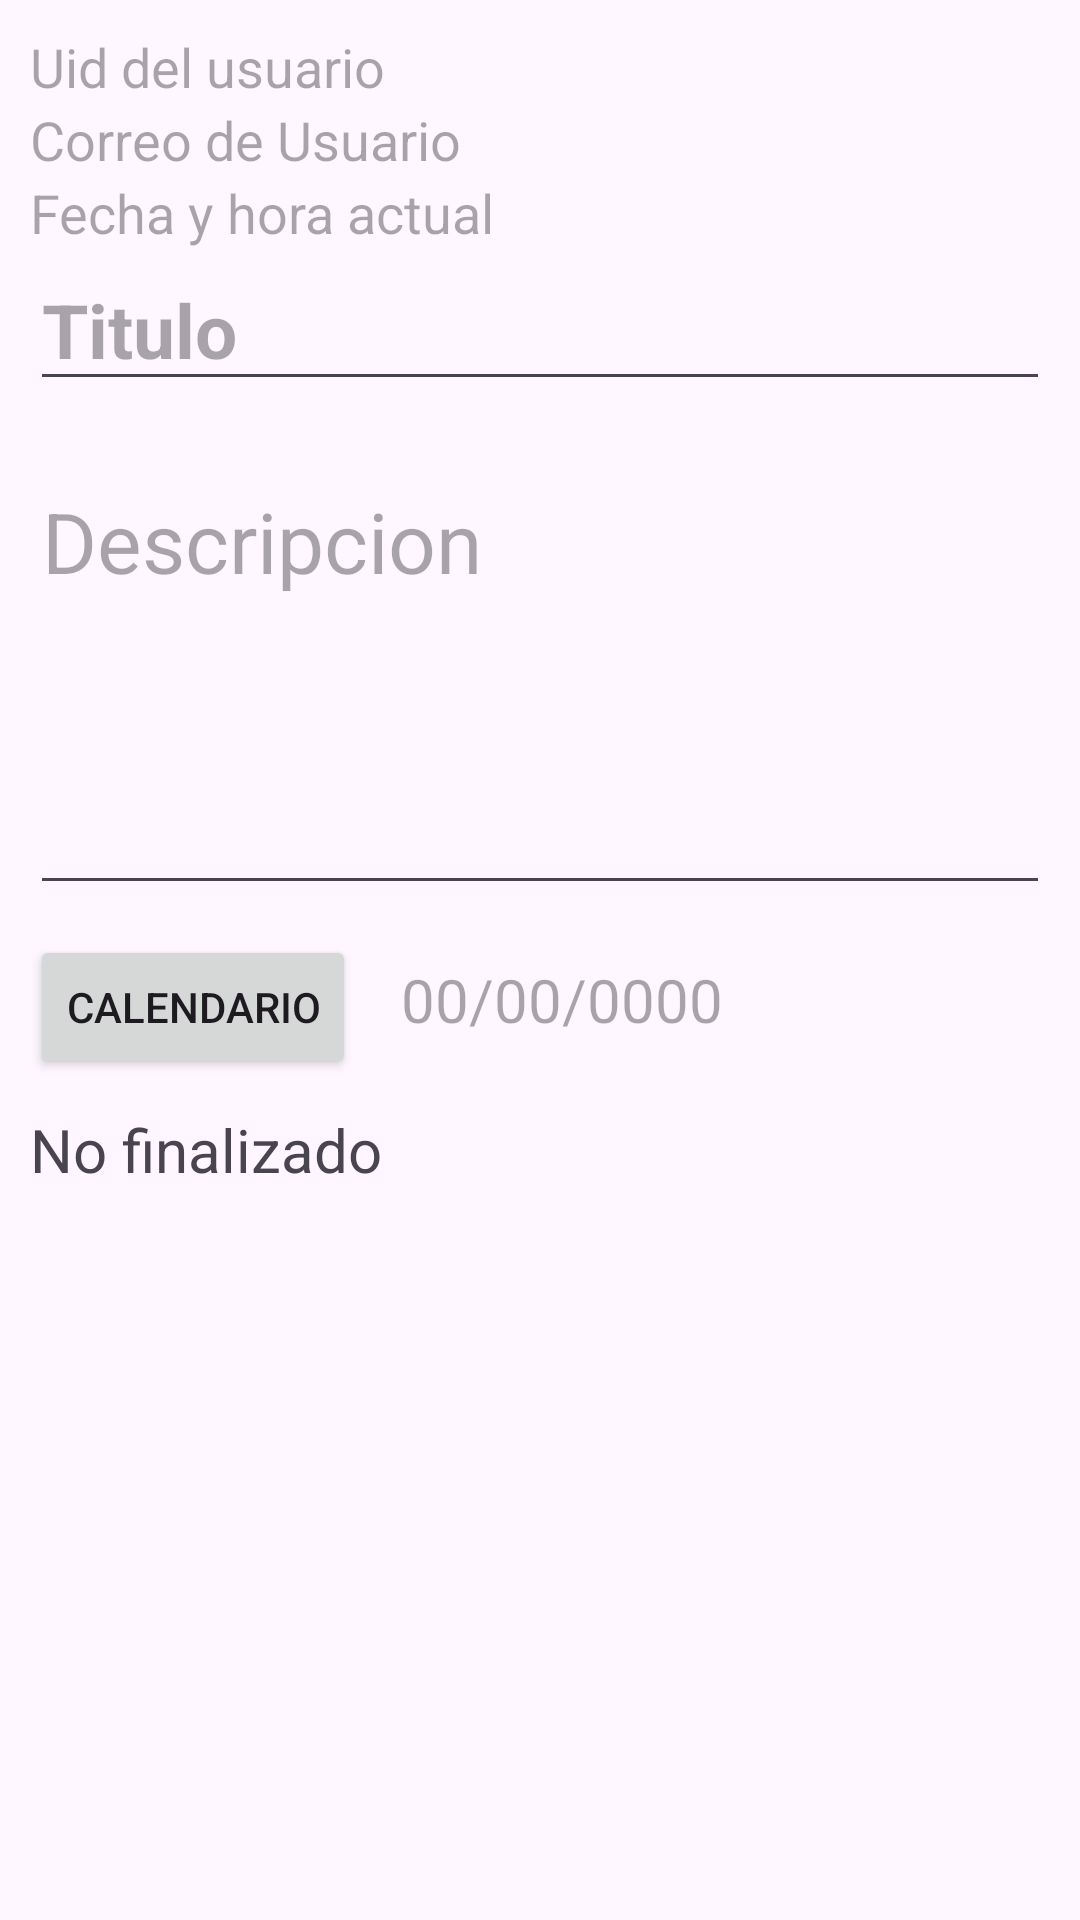

Produce the Android XML layout that renders to this screen, including the resource entries it uses.
<!-- AndroidManifest.xml: application theme Theme.Proyecto_Agenda -->
<!-- res/layout/activity_agregar_nota.xml -->
<?xml version="1.0" encoding="utf-8"?>
<ScrollView
    xmlns:android="http://schemas.android.com/apk/res/android"
    xmlns:app="http://schemas.android.com/apk/res-auto"
    xmlns:tools="http://schemas.android.com/tools"
    android:id="@+id/main"
    android:layout_width="match_parent"
    android:layout_height="match_parent"
    tools:context=".AgregarNota.Agregar_Nota">

    <androidx.appcompat.widget.LinearLayoutCompat
        android:layout_width="match_parent"
        android:layout_height="wrap_content"
        android:orientation="vertical"
        android:padding="10dp">
        
        <TextView
            android:id="@+id/Uid_Usuario"
            android:hint="@string/Uid_Usuario"
            android:textSize="18sp"
            android:layout_width="wrap_content"
            android:layout_height="wrap_content"/>
        
        <TextView
            android:id="@+id/Correo_Usuario"
            android:hint="@string/Correo_Usuario"
            android:textSize="18sp"
            android:layout_width="wrap_content"
            android:layout_height="wrap_content"/>
        
        <TextView
            android:id="@+id/Fecha_Hora_Actual"
            android:hint="@string/Fecha_Hora_Actual"
            android:textSize="18sp"
            android:layout_width="wrap_content"
            android:layout_height="wrap_content"/>
        
        <EditText
            android:id="@+id/Titulo"
            android:hint="@string/Titulo"
            android:textSize="25sp"
            android:textStyle="bold"
            android:layout_width="match_parent"
            android:layout_height="wrap_content"/>
        
        <EditText
            android:id="@+id/Descripcion"
            android:hint="@string/Descripcion"
            android:textSize="28sp"
            android:layout_marginTop="18dp"
            android:minHeight="150dp"
            android:gravity="start"
            android:layout_width="match_parent"
            android:layout_height="wrap_content"/>
        
        <androidx.appcompat.widget.LinearLayoutCompat
            android:layout_width="match_parent"
            android:layout_height="wrap_content"
            android:orientation="horizontal"
            android:layout_marginTop="10dp">
            
            <Button
                android:id="@+id/Btn_Calendario"
                android:text="@string/Btn_Calendario"
                app:icon="@drawable/icono_calendario"
                android:layout_width="wrap_content"
                android:layout_height="wrap_content"/>
            
            <TextView
                android:id="@+id/Fecha"
                android:hint="@string/Fecha"
                android:textSize="20sp"
                android:layout_marginStart="15dp"
                android:layout_width="wrap_content"
                android:layout_height="wrap_content"/>

        </androidx.appcompat.widget.LinearLayoutCompat>

        <TextView
            android:id="@+id/Estado"
            android:text="@string/Estado"
            android:textSize="20sp"
            android:layout_marginTop="10dp"
            android:layout_width="wrap_content"
            android:layout_height="wrap_content"/>
    </androidx.appcompat.widget.LinearLayoutCompat>
</ScrollView>
<!-- resources referenced by this layout -->
<resources>
  <string name="Btn_Calendario">Calendario</string>
  <string name="Correo_Usuario">Correo de Usuario</string>
  <string name="Descripcion">Descripcion</string>
  <string name="Estado"> No finalizado</string>
  <string name="Fecha">00/00/0000 </string>
  <string name="Fecha_Hora_Actual">Fecha y hora actual</string>
  <string name="Titulo"> Titulo</string>
  <string name="Uid_Usuario">Uid del usuario</string>
  <style name="Theme.Proyecto_Agenda" parent="Base.Theme.Proyecto_Agenda" />
  <style name="Base.Theme.Proyecto_Agenda" parent="Theme.Material3.DayNight">
          
          
          <item name="colorPrimary">@color/colorPrimary</item>
          <item name="colorPrimaryVariant">@color/colorPrimaryDark</item>
  
          <item name="colorOnSecondary">@color/colorPrimaryDark</item>
      </style>
  <color name="colorPrimary">#00897b</color>
  <color name="colorPrimaryDark">#005b4f</color>
</resources>
